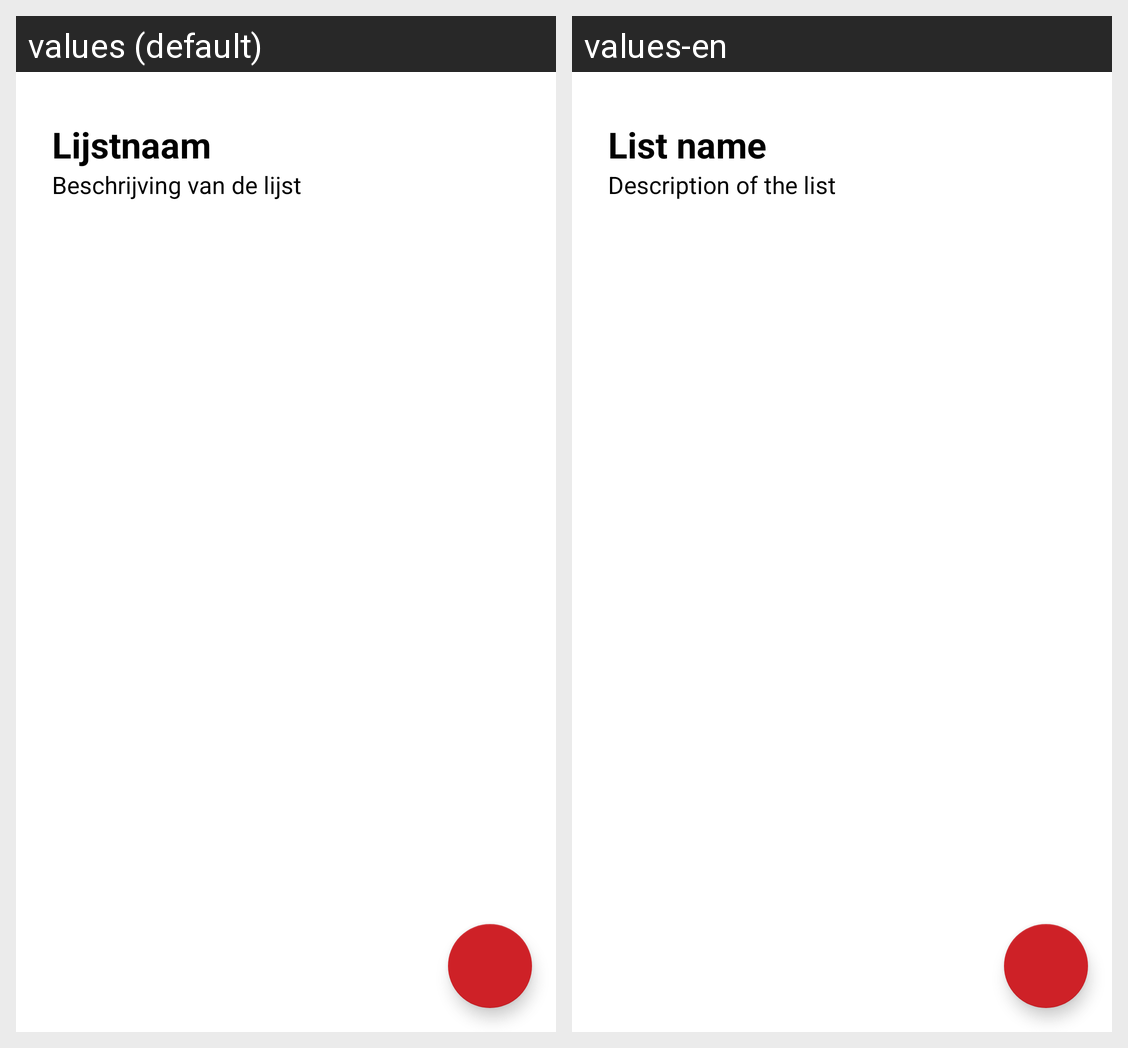

Translations of the strings shown on this Android screen, per locale in the grid:
Android screen res/layout/activity_list_detail.xml rendered under 2 locales, left to right: values (default), values-en. Device: Nexus 5 (rendered at 1080×1920; each locale shown at half size, 540×960, under a caption strip naming it); theme Theme.MovieMenace.
Strings drawn on this screen, with the default value and each locale's value (text and hints the layout hard-codes, and strings that could not be matched under every locale, appear in the picture but are not listed):

listname
  values: Lijstnaam
  values-en: List name

list_desc_placeholder
  values: Beschrijving van de lijst
  values-en: Description of the list
